Run: headless pygame with SDL's dummy video driver; simulated clock (each Clock.tick advances the game by its frame time, no real sleeping); random seed 0; keys injected as events and as key.get_pressed() state; mouse plan: one left click at the window centre at the start of phase 2, then a move to the lower-right quarter at the start of phase 3.
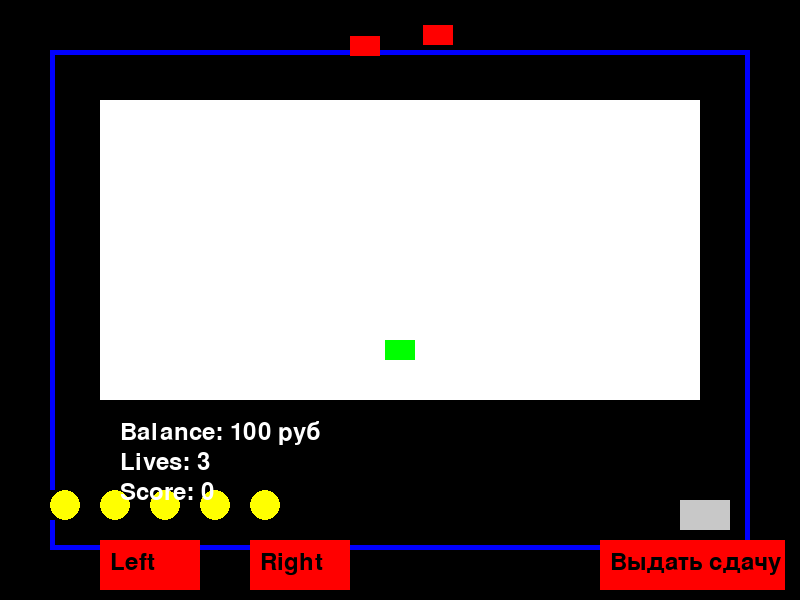
Frame 1 of 4 · flips 1–60 · no input
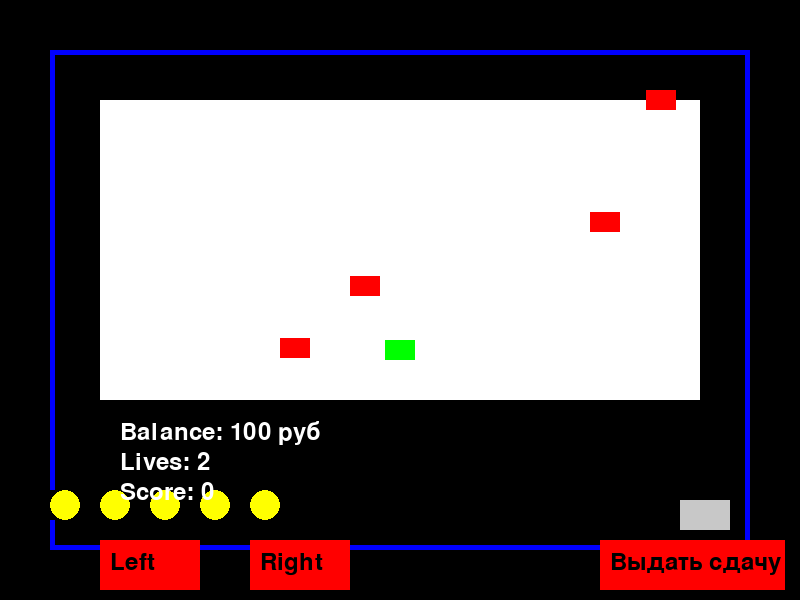
Frame 2 of 4 · flips 61–180 · clicked the window centre · tapped SPACE, RETURN · held RIGHT (→), D
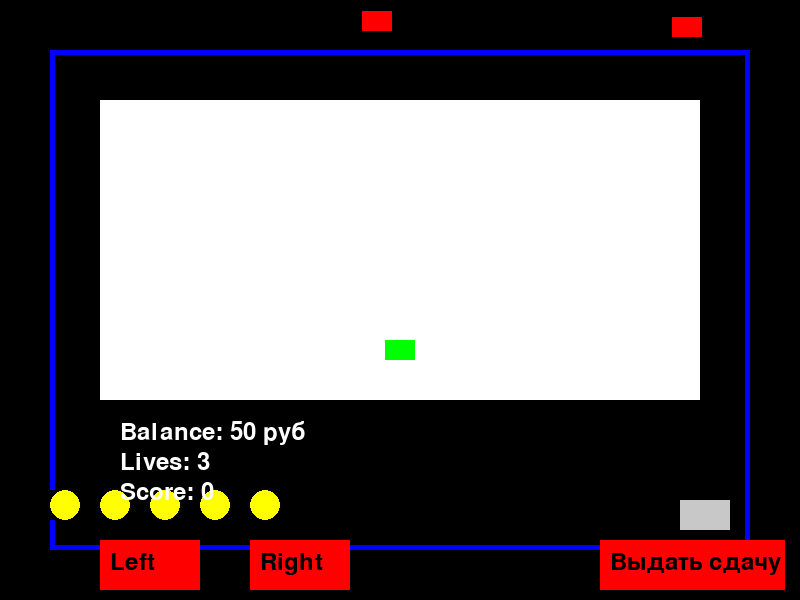
Frame 3 of 4 · flips 181–300 · moved the mouse to the lower-right quarter · held DOWN (↓), S
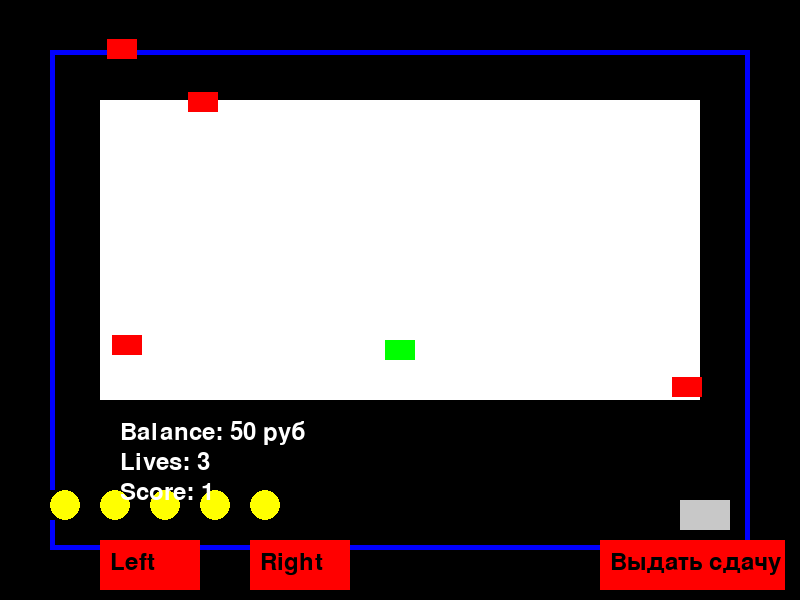
Frame 4 of 4 · flips 301–420 · held LEFT (←), A, UP (↑), W

The pygame program that drew these frames:

import pygame
import random

# Настройки
WIDTH, HEIGHT = 800, 600
FPS = 60
BLUE = (0,0,255)
WHITE = (255, 255, 255)
BLACK = (0, 0, 0)
GREEN = (0, 255, 0)
RED = (255, 0, 0)
YELLOW = (255, 255, 0)
GRAY = (200, 200, 200)

# Инициализация Pygame
pygame.init()
screen = pygame.display.set_mode((WIDTH, HEIGHT))
pygame.display.set_caption("Играт")
clock = pygame.time.Clock()

# Игрок
class Player(pygame.sprite.Sprite):
    def __init__(self):
        super().__init__()
        self.image = pygame.Surface((30, 20))
        self.image.fill(GREEN)
        self.rect = self.image.get_rect(center=(WIDTH // 2, HEIGHT - 250))
        self.speed = 5

    def update(self, move_left, move_right):
        if move_left and self.rect.left > 100:
            self.rect.x -= self.speed
        if move_right and self.rect.right < 700:
            self.rect.x += self.speed

# Враги
class Enemy(pygame.sprite.Sprite):
    def __init__(self):
        super().__init__()
        self.image = pygame.Surface((30, 20))
        self.image.fill(RED)
        self.rect = self.image.get_rect(center=(random.randint(100, 700), random.randint(-100, -40)))
        self.speed = random.randint(1, 3)

    def update(self):
        self.rect.y += self.speed
        if self.rect.bottom >= 400:
            global lives
            lives -= 1
            self.kill()

# Монеты
class Coin(pygame.sprite.Sprite):
    def __init__(self, x, y, value=10):
        super().__init__()
        self.image = pygame.Surface((30, 30))
        pygame.draw.circle(self.image, YELLOW, (15, 15), 15)
        self.rect = self.image.get_rect(center=(x, y))
        self.value = value
        self.animation = False
        self.returning = False
        self.target = (700, 500)
        self.start_pos = (x, y)

    def start_animation(self, target):
        self.animation = True
        self.target = target

    def return_animation(self):
        self.returning = True
        self.target = self.start_pos

    def update(self):
        if self.animation:
            speed = 5
            if self.rect.x < self.target[0]:
                self.rect.x += speed
            if self.rect.y < self.target[1]:
                self.rect.y += speed
            if self.rect.x >= self.target[0] and self.rect.y >= self.target[1]:
                self.animation = False
                self.kill()

        elif self.returning:
            speed = 5
            if self.rect.x > self.target[0]:
                self.rect.x -= speed
            if self.rect.y > self.target[1]:
                self.rect.y -= speed
            if self.rect.x <= self.target[0] and self.rect.y <= self.target[1]:
                self.returning = False

# Логика автомата
class ArcadeMachine:
    def __init__(self):
        self.balance = 100
        self.cost = 50

    def add_coin(self, value):
        self.balance += value

    def can_play(self):
        return self.balance >= self.cost

    def give_change(self):
        change = self.balance
        self.balance = 0
        return change

# Кнопки
class Button:
    def __init__(self, x, y, width, height, text, action=None):
        self.rect = pygame.Rect(x, y, width, height)
        self.text = text
        self.action = action

    def draw(self, screen):
        pygame.draw.rect(screen, RED, self.rect)
        font = pygame.font.Font(None, 36)
        text_surface = font.render(self.text, True, BLACK)
        screen.blit(text_surface, (self.rect.x + 10, self.rect.y + 10))

    def is_clicked(self, event):
        if event.type == pygame.MOUSEBUTTONDOWN and event.button == 1:
            if self.rect.collidepoint(event.pos):
                if self.action:
                    self.action()

# Инициализация игровых объектов
player = Player()
enemies = pygame.sprite.Group()
all_sprites = pygame.sprite.Group([player])
arcade_machine = ArcadeMachine()

# Монеты для оплаты
coins = pygame.sprite.Group([Coin(50 + i * 50 + 15, HEIGHT - 80 - 15) for i in range(5)])

# Кнопки управления
move_left = False
move_right = False

def left_button_action():
    global move_left
    move_left = True

def right_button_action():
    global move_right
    move_right = True

def stop_left():
    global move_left
    move_left = False

def stop_right():
    global move_right
    move_right = False

# Логика выдачи сдачи
def give_change_action():
    change = arcade_machine.give_change()
    for i in range(change // 10):
        coin = Coin(700, 500)
        coin.return_animation()
        coins.add(coin)

# Кнопки интерфейса
left_button = Button(100, HEIGHT - 60, 100, 50, "Left", left_button_action)
right_button = Button(250, HEIGHT - 60, 100, 50, "Right", right_button_action)
change_button = Button(600, HEIGHT - 60, 185, 50, "Выдать сдачу", give_change_action)

# Логика конца игры
lives = 3
score = 0
game_over = False
animation_complete = True

def check_game_over():
    global lives, game_over
    if lives <= 0:
        arcade_machine.balance -= arcade_machine.cost  # Вычитаем 50 из баланса
        if arcade_machine.balance < arcade_machine.cost:  # Если баланс меньше 50
            game_over = True  # Заканчиваем игру
        else:
            restart_game()

def draw_game_over_message():
    pygame.draw.rect(screen, WHITE, (100, 100, 600, 300))
    font = pygame.font.Font(None, 72)
    game_over_text = font.render("GAME OVER", True, BLACK)
    text_rect = game_over_text.get_rect(center=(WIDTH // 2, HEIGHT // 2))
    screen.blit(game_over_text, text_rect)

def restart_game():
    global lives, score, enemies, all_sprites, player, game_over
    lives = 3
    score = 0
    enemies.empty()  # Очищаем врагов
    all_sprites.empty()  # Очищаем все спрайты
    all_sprites.add(player)  # Добавляем игрока обратно
    game_over = False

# Главный игровой цикл
running = True
while running:
    clock.tick(FPS)
    for event in pygame.event.get():
        if event.type == pygame.QUIT:
            running = False
        if event.type == pygame.MOUSEBUTTONUP:
            stop_left()
            stop_right()

        if event.type == pygame.MOUSEBUTTONDOWN:
            for coin in coins:
                if coin.rect.collidepoint(event.pos) and not coin.animation and not coin.returning:
                    coin.start_animation((700, 500))
                    arcade_machine.add_coin(coin.value)
                    animation_complete = False
                    break

            left_button.is_clicked(event)
            right_button.is_clicked(event)
            change_button.is_clicked(event)

    if all(not coin.animation and not coin.returning for coin in coins):
        animation_complete = True

    # Если игра не началась
    if not game_over and arcade_machine.can_play() and animation_complete:
        if len(enemies) < 5:
            if random.randint(1, 100) <= 10:
                enemy = Enemy()
                enemies.add(enemy)
                all_sprites.add(enemy)

    # Проверяем столкновение игрока с врагами
    hits = pygame.sprite.spritecollide(player, enemies, True)
    if hits:
        score += 1

    if arcade_machine.can_play() and game_over:
        restart_game()

    # Обновляем объекты
    if not game_over:
        player.update(move_left, move_right)
        enemies.update()
        check_game_over()

    # Рендеринг
    screen.fill(BLACK)

    pygame.draw.rect(screen, BLUE, (50, 50, 700, 500), 5)
    pygame.draw.rect(screen, WHITE, (100, 100, 600, 300))
    pygame.draw.rect(screen, GRAY, (680, 500, 50, 30))

    coins.update()
    coins.draw(screen)

    if not game_over:
        all_sprites.draw(screen)

    font = pygame.font.Font(None, 36)
    balance_text = font.render(f'Balance: {arcade_machine.balance} руб', True, WHITE)
    lives_text = font.render(f'Lives: {lives}', True, WHITE)
    score_text = font.render(f'Score: {score}', True, WHITE)

    screen.blit(balance_text, (120, 420))
    screen.blit(lives_text, (120, 450))
    screen.blit(score_text, (120,480))

    # Отрисовка кнопок
    left_button.draw(screen)
    right_button.draw(screen)
    change_button.draw(screen)

    # Если игра окончена, выводим сообщение
    if game_over:
        draw_game_over_message()

    # Обновляем экран
    pygame.display.flip()

# Закрытие Pygame
pygame.quit()
